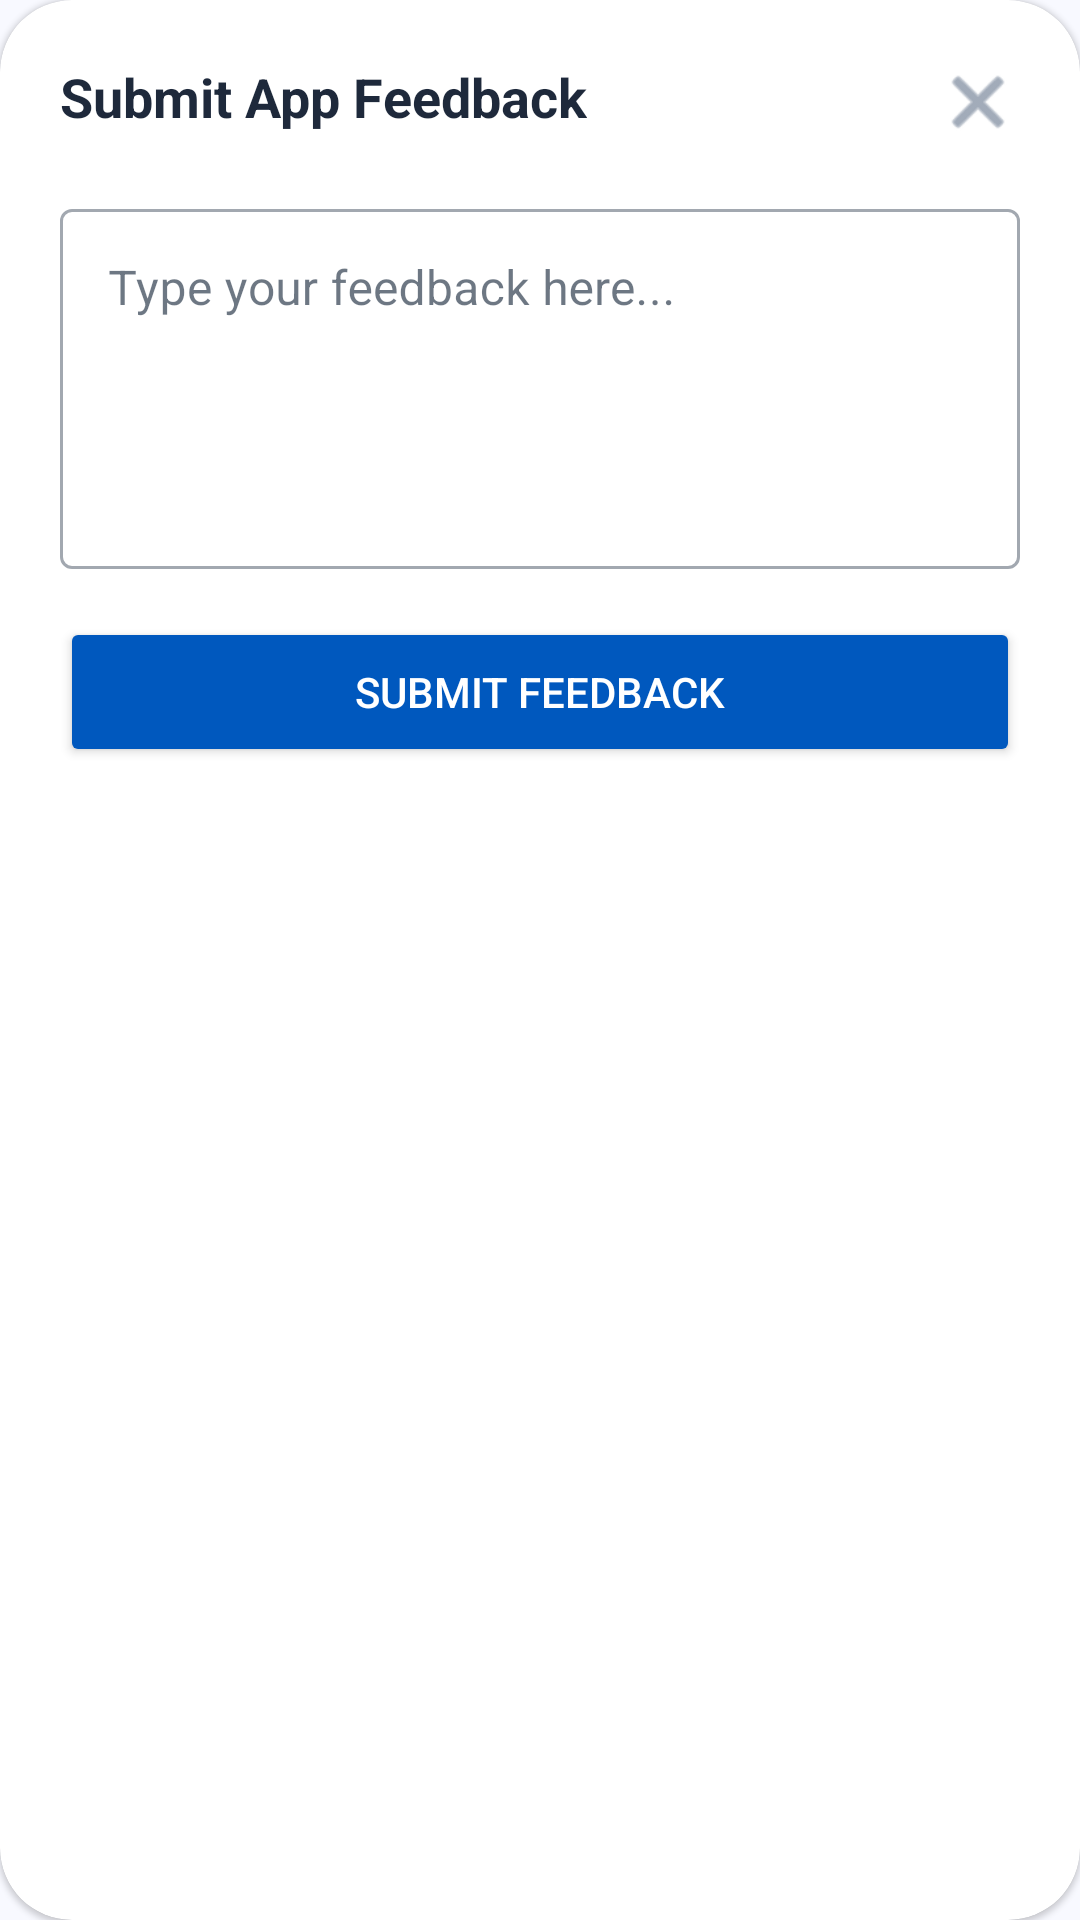

Layout XML and referenced resources for this Android screen:
<!-- AndroidManifest.xml: application theme Theme.GeoAttend -->
<!-- res/layout/dialog_submit_feedback.xml -->
<?xml version="1.0" encoding="utf-8"?>
<com.google.android.material.card.MaterialCardView xmlns:android="http://schemas.android.com/apk/res/android"
    xmlns:app="http://schemas.android.com/apk/res-auto"
    android:layout_width="match_parent"
    android:layout_height="wrap_content"
    android:layout_margin="24dp"
    app:cardBackgroundColor="@color/white"
    app:cardCornerRadius="24dp"
    app:strokeWidth="0dp">

    <RelativeLayout
        android:layout_width="match_parent"
        android:layout_height="wrap_content"
        android:padding="20dp">

        <TextView
            android:id="@+id/dialogTitle"
            android:layout_width="wrap_content"
            android:layout_height="wrap_content"
            android:text="Submit App Feedback"
            android:textColor="@color/text_primary"
            android:textSize="18sp"
            android:textStyle="bold"
            android:layout_centerVertical="false"
            android:layout_alignParentLeft="true"/>

        
        <ImageView
            android:id="@+id/btnDismissDialog"
            android:layout_width="28dp"
            android:layout_height="28dp"
            android:layout_alignParentRight="true"
            android:src="@android:drawable/ic_menu_close_clear_cancel"
            app:tint="@color/text_secondary"
            android:background="?android:attr/selectableItemBackgroundBorderless" />

        <LinearLayout
            android:id="@+id/dialogContentArea"
            android:layout_width="match_parent"
            android:layout_height="wrap_content"
            android:orientation="vertical"
            android:layout_below="@id/dialogTitle"
            android:layout_marginTop="20dp">

            
            <com.google.android.material.textfield.TextInputLayout
                style="@style/Widget.MaterialComponents.TextInputLayout.OutlinedBox"
                android:layout_width="match_parent"
                android:layout_height="wrap_content"
                android:hint="Type your feedback here...">
                <com.google.android.material.textfield.TextInputEditText
                    android:id="@+id/etDialogFeedback"
                    android:layout_width="match_parent"
                    android:layout_height="120dp"
                    android:gravity="top|left"
                    android:inputType="textMultiLine"
                    android:textColor="@color/text_dark"
                    android:scrollbarStyle="insideOverlay"
                    android:scrollbars="vertical"/>
            </com.google.android.material.textfield.TextInputLayout>

            <Button
                android:id="@+id/btnDialogActionSubmit"
                android:layout_width="match_parent"
                android:layout_height="50dp"
                android:layout_marginTop="16dp"
                android:text="Submit Feedback"
                android:backgroundTint="@color/primary"
                android:textColor="@color/white"/>
        </LinearLayout>
    </RelativeLayout>
</com.google.android.material.card.MaterialCardView>
<!-- resources referenced by this layout -->
<resources>
  <color name="primary">#0058BE</color>
  <color name="text_dark">#334155</color>
  <color name="text_primary">#1E293B</color>
  <color name="text_secondary">#64748B</color>
  <color name="white">#FFFFFFFF</color>
  <style name="Theme.GeoAttend" parent="Theme.MaterialComponents.DayNight.NoActionBar">
          
          <item name="colorPrimary">@color/primary</item>
          <item name="colorPrimaryVariant">@color/primary</item>
          <item name="colorOnPrimary">@color/white</item>
          
          <item name="colorSecondary">@color/primary</item>
          <item name="colorSecondaryVariant">@color/primary</item>
          <item name="colorOnSecondary">@color/white</item>
          <item name="colorSurface">@color/surface</item>
          <item name="colorOnSurface">@color/on_surface</item>
          <item name="android:colorBackground">@color/background</item>
          
          <item name="android:statusBarColor">@color/background</item>
          <item name="android:windowLightStatusBar">true</item>
          
      </style>
  <color name="surface">#FFFFFF</color>
  <color name="on_surface">#0B1C30</color>
  <color name="background">#F8F9FF</color>
</resources>
